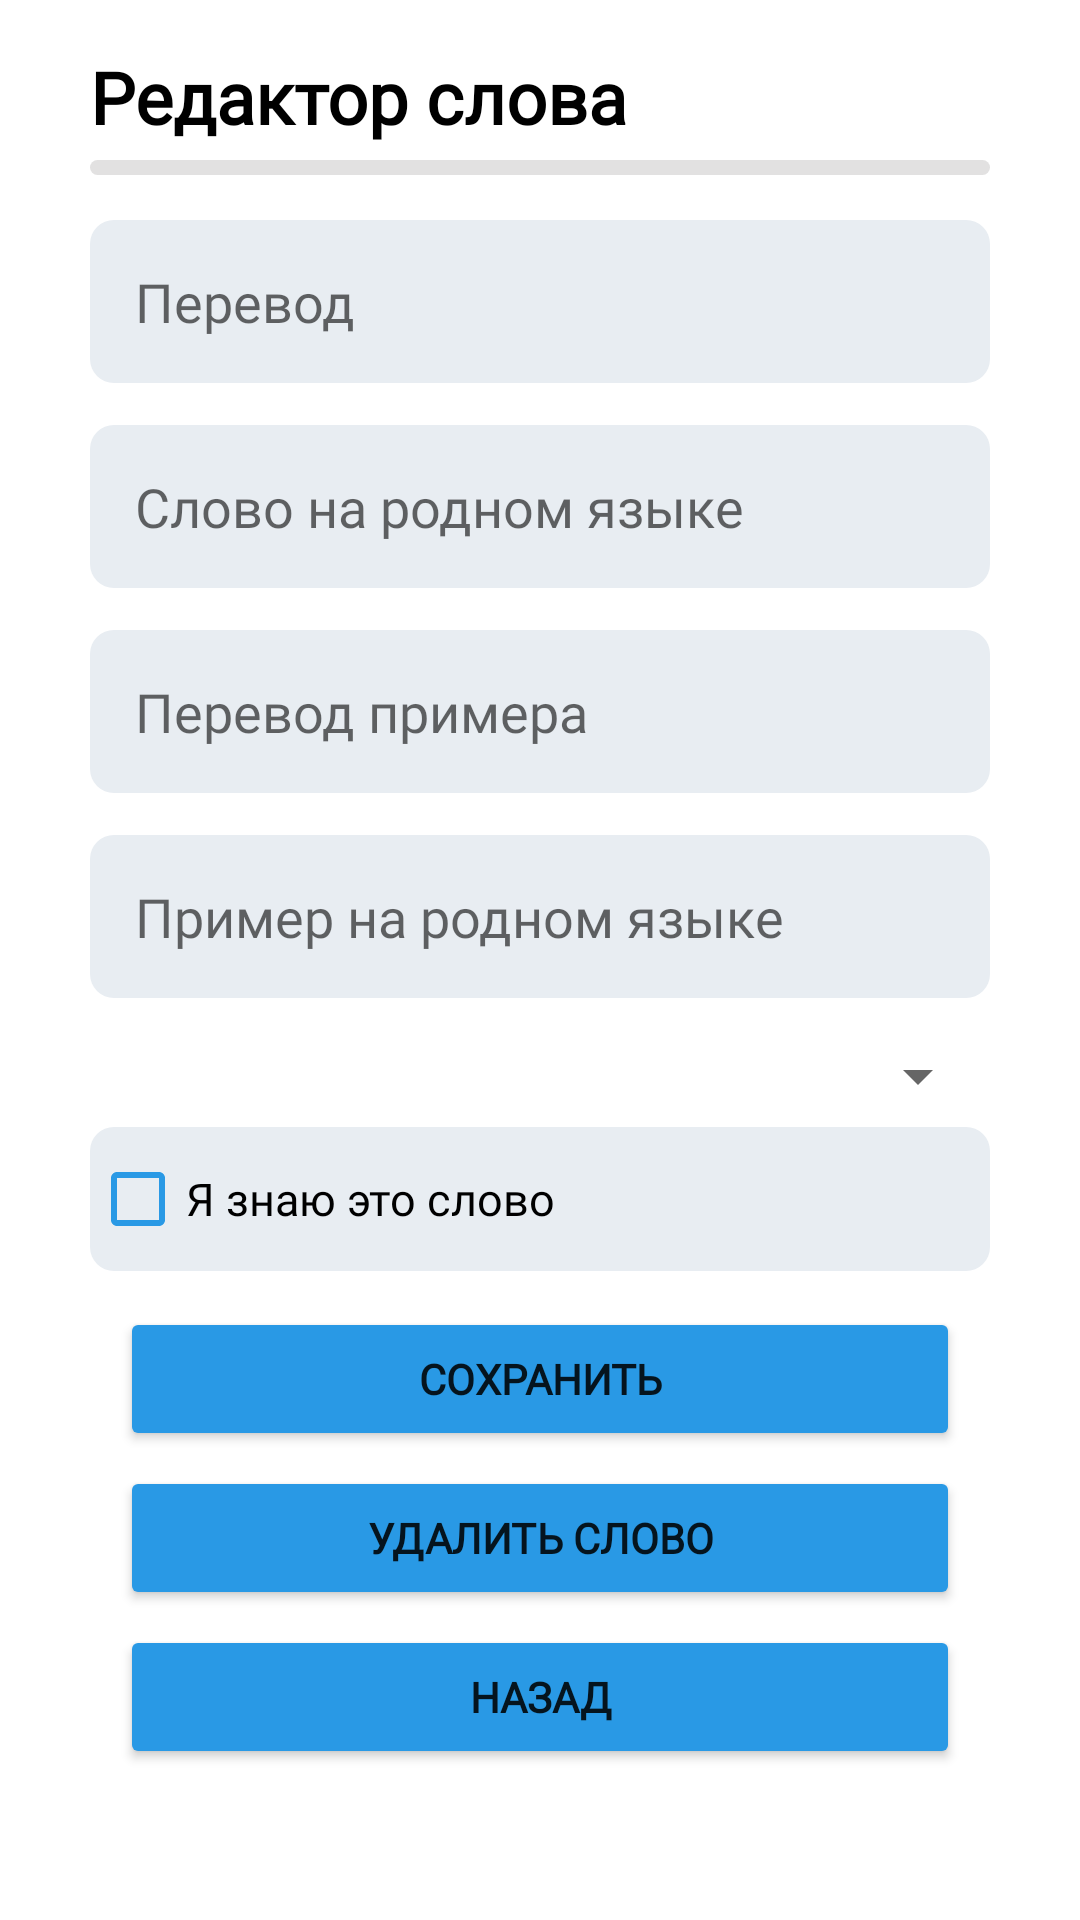

Produce the Android XML layout that renders to this screen, including the resource entries it uses.
<!-- AndroidManifest.xml: application theme Theme.WORDBOOK -->
<!-- res/layout/fragment_edit_word.xml -->
<?xml version="1.0" encoding="utf-8"?>
<LinearLayout xmlns:android="http://schemas.android.com/apk/res/android"
    android:layout_width="match_parent"
    android:layout_height="match_parent"
    android:orientation="vertical">

    <TextView
        android:id="@+id/word_editor_title_text"
        style="@style/TitleTextViewStyle"
        android:text="@string/edit_word_title_text" />

    <View
        android:id="@+id/word_editor_dividing_line"
        style="@style/RoundedLineStyle"
        android:background="@drawable/rounded_recycler" />

    <EditText
        android:id="@+id/edit_translation"
        style="@style/EditTextStyle"
        android:background="@drawable/cyrcle_text_edit"
        android:hint="@string/textTranslation_stub_text"
        android:singleLine="true" />

    <EditText
        android:id="@+id/edit_native_word"
        style="@style/EditTextStyle"
        android:background="@drawable/cyrcle_text_edit"
        android:hint="@string/input_native_word_text"
        android:singleLine="true" />

    <EditText
        android:id="@+id/edit_example_translation"
        style="@style/EditTextStyle"
        android:background="@drawable/cyrcle_text_edit"
        android:hint="@string/input_translate_example_text"
        android:singleLine="true" />

    <EditText
        android:id="@+id/edit_example_native"
        style="@style/EditTextStyle"
        android:background="@drawable/cyrcle_text_edit"
        android:hint="@string/input_native_example_text"
        android:singleLine="true" />

    <Spinner
        android:id="@+id/select_topic_spinner"
        style="@style/CustomSpinnerStyle"
        android:popupBackground="@drawable/rounded_spinner_window" />

    <CheckBox
        android:id="@+id/checkbox_learned"
        style="@style/CheckBoxStyle"
        android:background="@drawable/cyrcle_text_edit"
        android:buttonTint="@color/blueButton"
        android:text="@string/button_learned_word_text" />

    <Button
        android:id="@+id/save_button"
        style="@style/RegularButtonStyle"
        android:layout_marginBottom="5dp"
        android:text="@string/button_save_text" />

    <Button
        android:id="@+id/delete_button"
        style="@style/RegularButtonStyle"
        android:layout_marginBottom="5dp"
        android:text="@string/button_delete_word_text" />

    <Button
        android:id="@+id/back_button"
        style="@style/RegularButtonStyle"
        android:text="@string/button_go_back_text" />

</LinearLayout>
<!-- resources referenced by this layout -->
<resources>
  <color name="blueButton">#2999E5</color>
  <!-- drawable cyrcle_text_edit (drawable) -->
  <?xml version="1.0" encoding="utf-8"?>
  <shape xmlns:android="http://schemas.android.com/apk/res/android">
      <solid android:color="#E8EDF2" />
      <corners android:radius="8dp" />
  </shape>
  <!-- drawable rounded_recycler (drawable) -->
  <?xml version="1.0" encoding="utf-8"?>
  <shape xmlns:android="http://schemas.android.com/apk/res/android">
      <solid android:color="#E2E1E1" />
      <corners android:radius="20dp" />
  </shape>
  <!-- drawable rounded_spinner_window (drawable) -->
  <?xml version="1.0" encoding="utf-8"?>
  <inset xmlns:android="http://schemas.android.com/apk/res/android"
      android:insetTop="390dp"
      android:insetBottom="195dp">
      <shape android:shape="rectangle">
          <solid android:color="#E8EDF2" />
          <corners android:radius="16dp" />
      </shape>
  </inset>
  <string name="button_delete_word_text">Удалить слово</string>
  <string name="button_go_back_text">Назад</string>
  <string name="button_learned_word_text">Я знаю это слово</string>
  <string name="button_save_text">Сохранить</string>
  <string name="edit_word_title_text">Редактор слова</string>
  <string name="input_native_example_text">Пример на родном языке</string>
  <string name="input_native_word_text">Слово на родном языке</string>
  <string name="input_translate_example_text">Перевод примера</string>
  <string name="textTranslation_stub_text">Перевод</string>
  <style name="CheckBoxStyle">
          <item name="android:layout_width">match_parent</item>
          <item name="android:layout_height">wrap_content</item>
          <item name="android:layout_marginStart">30dp</item>
          <item name="android:layout_marginEnd">30dp</item>
          <item name="android:layout_marginBottom">12dp</item>
          <item name="android:textSize">15sp</item>
      </style>
  <style name="CustomSpinnerStyle" parent="Widget.AppCompat.Spinner">
          <item name="android:dropDownWidth">280dp</item>
          <item name="android:layout_width">match_parent</item>
          <item name="android:layout_height">wrap_content</item>
          <item name="android:layout_marginStart">30dp</item>
          <item name="android:layout_marginEnd">30dp</item>
          <item name="android:layout_marginBottom">5dp</item>
          <item name="android:padding">11dp</item>
          <item name="android:radius">20dp</item>
      </style>
  <style name="EditTextStyle">
          <item name="android:layout_width">match_parent</item>
          <item name="android:layout_height">wrap_content</item>
          <item name="android:layout_marginStart">30dp</item>
          <item name="android:layout_marginEnd">30dp</item>
          <item name="android:layout_marginBottom">14dp</item>
          <item name="android:padding">15dp</item>
          <item name="android:radius">20dp</item>
      </style>
  <style name="RoundedLineStyle">
          <item name="android:layout_width">match_parent</item>
          <item name="android:layout_height">5dp</item>
          <item name="android:layout_marginStart">30dp</item>"
          <item name="android:layout_marginEnd">30dp</item>
          <item name="android:layout_marginTop">0dp</item>
          <item name="android:layout_marginBottom">15dp</item>
      </style>
  <color name="main_theme_colour">#4152AC</color>
  <color name="white">#FFFFFFFF</color>
  <color name="teal_200">#FF03DAC5</color>
  <color name="teal_700">#FF018786</color>
  <color name="black">#FF000000</color>
</resources>
